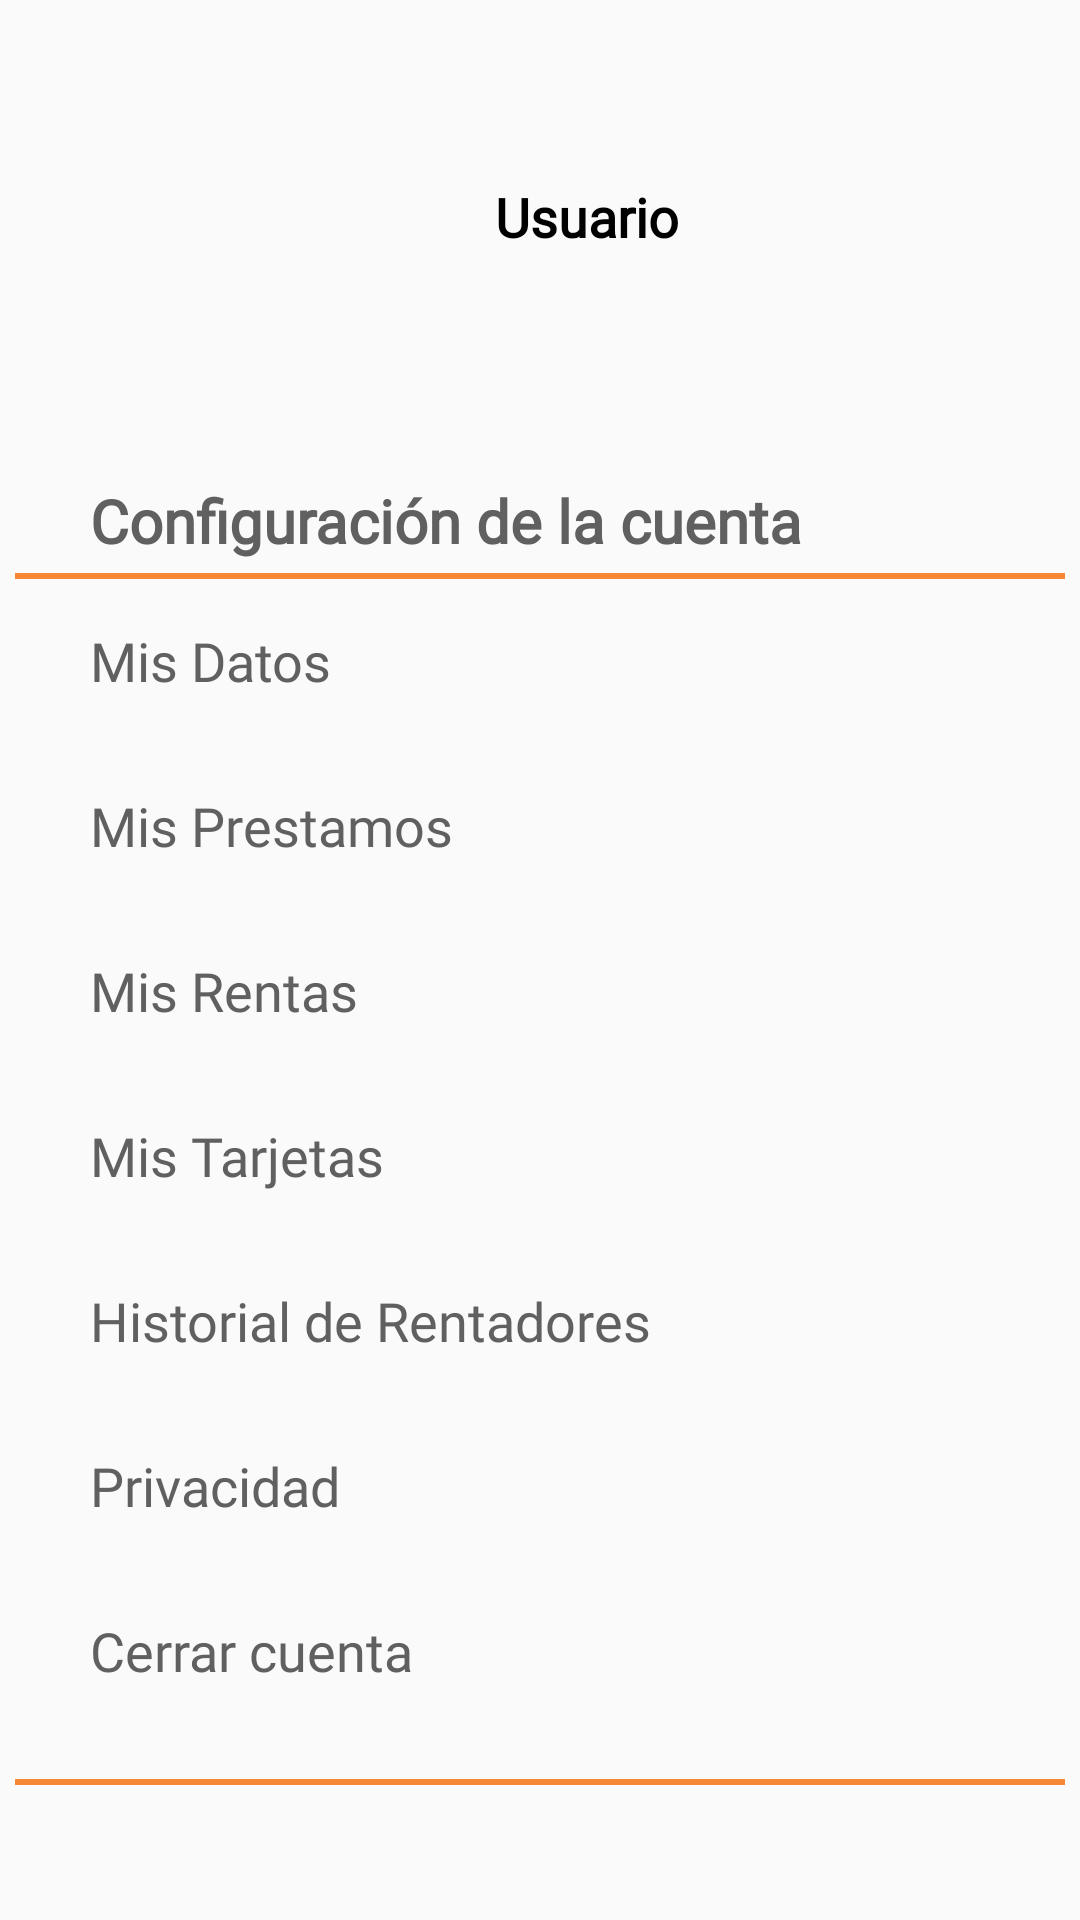

Layout XML and referenced resources for this Android screen:
<!-- AndroidManifest.xml: activity theme AppTheme -->
<!-- res/layout/cuenta.xml -->
<?xml version="1.0" encoding="utf-8"?>
<LinearLayout xmlns:android="http://schemas.android.com/apk/res/android"
    xmlns:app="http://schemas.android.com/apk/res-auto"
    xmlns:tools="http://schemas.android.com/tools"
    android:layout_width="match_parent"
    android:layout_height="match_parent"
    tools:context=".Actividades.CuentaActivity"
    android:theme="@android:style/Theme.NoTitleBar"

    android:orientation="vertical">

     <LinearLayout
        android:layout_width="350dp"
        android:layout_height="100dp"
        android:orientation="horizontal"
        android:layout_gravity="center"
        android:layout_marginTop="30dp">

            <ImageView
                android:id="@+id/iv_photoUser"
                android:layout_width="match_parent"
                android:layout_height="match_parent"
                android:layout_weight="1"
                app:srcCompat="@drawable/user"/>

        <TextView
            android:id="@+id/tv_nombreUsuario"
            android:layout_width="190dp"
            android:layout_height="50dp"
            android:layout_marginTop="30dp"
            android:text="Usuario"
            android:enabled="false"
            android:textColor="@color/black"
            android:textStyle="bold"
            android:textSize="18sp"
            android:fontFamily="@font/avenir_black"/>

    </LinearLayout>

    <LinearLayout
        android:layout_width="match_parent"
        android:layout_height="wrap_content"
        android:orientation="vertical">

        <TextView
            android:id="@+id/tv_configuracionCuenta"
            android:layout_width="300dp"
            android:layout_height="wrap_content"
            android:layout_gravity="center"
            android:layout_marginTop="30dp"
            android:layout_marginBottom="4dp"
            android:fontFamily="@font/avenir_roman"
            android:text="@string/configuracion_cuenta"
            android:textColor="@color/gray"
            android:textSize="20sp"
            android:textStyle="bold" />

        <View
            android:layout_width="350dp"
            android:layout_height="2dp"
            android:layout_gravity="center"
            android:layout_marginBottom="10dp"
            android:background="@color/orange" />

        <TextView
            android:id="@+id/tv_misDatos"
            android:layout_width="190dp"
            android:layout_height="50dp"
            android:layout_marginLeft="30dp"
            android:layout_marginTop="5dp"
            android:fontFamily="@font/avenir_roman"
            android:text="@string/mis_datos"
            android:textColor="@color/gray"
            android:textSize="18sp" />

        <TextView
            android:id="@+id/tv_misPrestamos"
            android:layout_width="190dp"
            android:layout_height="50dp"
            android:layout_marginLeft="30dp"
            android:layout_marginTop="5dp"
            android:fontFamily="@font/avenir_roman"
            android:text="Mis Prestamos"
            android:textColor="@color/gray"
            android:textSize="18sp" />

        <TextView
            android:id="@+id/tv_misRentas"
            android:layout_width="190dp"
            android:layout_height="50dp"
            android:layout_marginLeft="30dp"
            android:layout_marginTop="5dp"
            android:fontFamily="@font/avenir_roman"
            android:text="Mis Rentas"
            android:textColor="@color/gray"
            android:textSize="18sp" />

        <TextView
            android:id="@+id/tv_misTarjetas"
            android:layout_width="190dp"
            android:layout_height="50dp"
            android:layout_marginLeft="30dp"
            android:layout_marginTop="5dp"
            android:fontFamily="@font/avenir_roman"
            android:onClick="cargarTarjetas"
            android:text="@string/mis_tarjetas"
            android:textColor="@color/gray"
            android:textSize="18sp" />

        <TextView
            android:id="@+id/tv_misHistorialDeRentadores"
            android:layout_width="wrap_content"
            android:layout_height="50dp"
            android:layout_marginLeft="30dp"
            android:layout_marginTop="5dp"
            android:fontFamily="@font/avenir_roman"
            android:text="Historial de Rentadores"
            android:textColor="@color/gray"
            android:textSize="18sp" />

        <TextView
            android:id="@+id/tv_privacidad"
            android:layout_width="190dp"
            android:layout_height="50dp"
            android:layout_marginLeft="30dp"
            android:layout_marginTop="5dp"
            android:fontFamily="@font/avenir_roman"
            android:text="@string/privacidad"
            android:textColor="@color/gray"
            android:textSize="18sp" />

        <TextView
            android:id="@+id/tv_cerrarSesion"
            android:layout_width="190dp"
            android:layout_height="50dp"
            android:layout_marginLeft="30dp"
            android:layout_marginTop="5dp"
            android:fontFamily="@font/avenir_roman"
            android:text="@string/cerrar_cuenta"
            android:textColor="@color/gray"
            android:textSize="18sp" />

        <View
            android:layout_width="350dp"
            android:layout_height="2dp"
            android:layout_gravity="center"
            android:layout_marginTop="5dp"
            android:background="@color/orange" />

    </LinearLayout>



    <RelativeLayout
        android:layout_width="match_parent"
        android:layout_height="76dp"
        android:layout_alignParentBottom="true"
        android:layout_marginTop="0dp">

        <LinearLayout
            android:layout_width="match_parent"
            android:layout_height="match_parent"
            android:gravity="bottom"
            android:orientation="horizontal">

            <ImageView
                android:id="@+id/iv_navMenu_cuenta_Inicio"
                android:layout_width="70dp"
                android:layout_height="50dp"
                android:layout_weight="1"
                android:onClick="btnHome"
                app:srcCompat="@drawable/home" />
        </LinearLayout>
    </RelativeLayout>

</LinearLayout>
<!-- resources referenced by this layout -->
<resources>
  <color name="black">#FF000000</color>
  <color name="gray">#606060</color>
  <color name="orange">#F58634</color>
  <!-- drawable home: png bitmap (drawable-hdpi, 5042 bytes) -->
  <!-- drawable user: png bitmap (drawable-hdpi, 7283 bytes) -->
  <string name="cerrar_cuenta">Cerrar cuenta</string>
  
      //Pago
  <string name="configuracion_cuenta">Configuración de la cuenta</string>
  <string name="mis_datos">Mis Datos</string>
  <string name="mis_tarjetas">Mis Tarjetas</string>
  
      //Condiciones
  <string name="privacidad">Privacidad</string>
  <style name="AppTheme" parent="Theme.AppCompat.Light.NoActionBar">
          <item name="windowNoTitle">true</item>
          <item name="windowActionBar">false</item>
      </style>
</resources>
